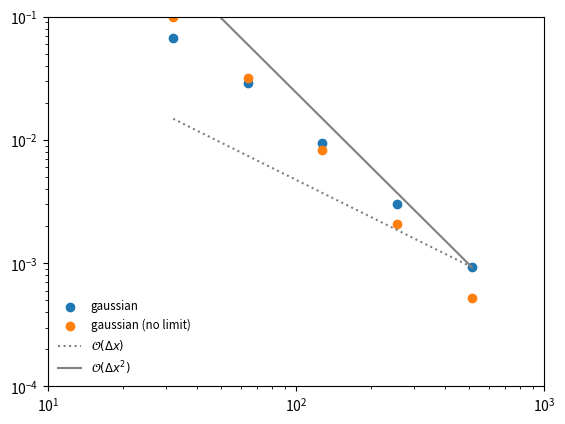

Recreate this plot in Python.
import numpy as np
import matplotlib.pyplot as plt

class FVGrid(object):

    def __init__(self, nx, ng, xmin=0.0, xmax=1.0):

        self.xmin = xmin
        self.xmax = xmax
        self.ng = ng
        self.nx = nx

        # python is zero-based.  Make easy intergers to know where the
        # real data lives
        self.ilo = ng
        self.ihi = ng+nx-1

        # physical coords -- cell-centered, left and right edges
        self.dx = (xmax - xmin)/(nx)
        self.x = xmin + (np.arange(nx+2*ng)-ng+0.5)*self.dx
        self.xl = xmin + (np.arange(nx+2*ng)-ng)*self.dx
        self.xr = xmin + (np.arange(nx+2*ng)-ng+1.0)*self.dx

        # storage for the solution
        self.a = self.scratch_array()
        self.ainit = self.scratch_array()

    def period(self, u):
        """ return the period for advection with velocity u """
        return (self.xmax - self.xmin)/u

    def scratch_array(self):
        """ return a scratch array dimensioned for our grid """
        return np.zeros((self.nx+2*self.ng), dtype=np.float64)

    def fill_BCs(self, atmp):
        """ fill all single ghostcell with periodic boundary conditions """

        # left boundary
        for n in range(self.ng):
            atmp[self.ilo-1-n] = atmp[self.ihi-n]

        # right boundary
        for n in range(self.ng):
            atmp[self.ihi+1+n] = atmp[self.ilo+n]

    def init_cond(self, ic):

        if ic == "tophat":
            self.a[np.logical_and(self.x >= 0.333, self.x <= 0.666)] = 1.0
        elif ic == "sine":
            self.a[:] = np.sin(2.0*np.pi*self.x/(self.xmax-self.xmin))
        elif ic == "gaussian":
            self.a[:] = 1.0 + np.exp(-60.0*(self.x - 0.5)**2)

        self.ainit[:] = self.a[:]

    def norm(self, e):
        """ return the norm of quantity e which lives on the grid """
        if not len(e) == (2*self.ng + self.nx):
            return None

        return np.sqrt(self.dx*np.sum(e[self.ilo:self.ihi+1]**2))


def flux_update(gr, u, a, limit=False):

    if not limit:
        # slope
        da = gr.scratch_array()
        da[gr.ilo-1:gr.ihi+2] = 0.5*(a[gr.ilo:gr.ihi+3] - a[gr.ilo-2:gr.ihi+1])

    else:
        # MC slope
        ib = gr.ilo-1
        ie = gr.ihi+1

        dc = gr.scratch_array()
        dl = gr.scratch_array()
        dr = gr.scratch_array()

        dc[ib:ie+1] = 0.5*(a[ib+1:ie+2] - a[ib-1:ie  ])
        dl[ib:ie+1] = a[ib+1:ie+2] - a[ib  :ie+1]
        dr[ib:ie+1] = a[ib  :ie+1] - a[ib-1:ie  ]

        # these where's do a minmod()
        d1 = 2.0*np.where(np.fabs(dl) < np.fabs(dr), dl, dr)
        d2 = np.where(np.fabs(dc) < np.fabs(d1), dc, d1)
        da = np.where(dl*dr > 0.0, d2, 0.0)

    # upwinding means that we take the left state always
    aint = gr.scratch_array()
    aint[gr.ilo:gr.ihi+2] = a[gr.ilo-1:gr.ihi+1] + 0.5*da[gr.ilo-1:gr.ihi+1]

    flux_diff = gr.scratch_array()
    flux_diff[gr.ilo:gr.ihi+1] = u*(aint[gr.ilo:gr.ihi+1] - aint[gr.ilo+1:gr.ihi+2])/gr.dx

    return flux_diff


def mol_update(C, u, nx, num_periods=1, init_cond="gaussian", limit=False):

    # create a grid
    gr = FVGrid(nx, ng=2)

    tmax = num_periods*gr.period(u)

    # setup initial conditions
    gr.init_cond(init_cond)

    # compute the timestep
    dt = C*gr.dx/u

    t = 0.0
    while t < tmax:

        if t + dt > tmax:
            dt = tmax - t

        # second-order RK integration
        gr.fill_BCs(gr.a)
        k1 = flux_update(gr, u, gr.a, limit=limit)

        atmp = gr.scratch_array()
        atmp[:] = gr.a[:] + 0.5*dt*k1[:]

        gr.fill_BCs(atmp)
        k2 = flux_update(gr, u, atmp, limit=limit)

        gr.a[:] += dt*k2[:]

        t += dt

    return gr

if __name__ == "__main__":

    C = 0.8
    u = 1.0
    nx = 64

    # without limiting
    gr = mol_update(C, u, nx, num_periods=1.0, init_cond="gaussian")

    plt.clf()
    plt.plot(gr.x, gr.a)
    plt.plot(gr.x, gr.ainit, ls=":")
    plt.savefig("advection_gaussian.png", dpi=150)

    gr = mol_update(C, u, nx, num_periods=1.0, init_cond="tophat")

    plt.clf()
    plt.plot(gr.x, gr.a)
    plt.plot(gr.x, gr.ainit, ls=":")
    plt.savefig("advection_tophat.png", dpi=150)


    # with limiting
    gr = mol_update(C, u, nx, num_periods=1.0, init_cond="gaussian", limit=True)

    plt.clf()
    plt.plot(gr.x, gr.a)
    plt.plot(gr.x, gr.ainit, ls=":")
    plt.savefig("advection_gaussian_limit.png", dpi=150)

    gr = mol_update(C, u, nx, num_periods=1.0, init_cond="tophat", limit=True)

    plt.clf()
    plt.plot(gr.x, gr.a)
    plt.plot(gr.x, gr.ainit, ls=":")
    plt.savefig("advection_tophat_limit.png", dpi=150)


    # convergence
    plt.clf()

    Ns = [32, 64, 128, 256, 512]
    err_gauss = []
    err_nolimit = []
    for nx in Ns:
        gr = mol_update(C, u, nx, num_periods=1.0, init_cond="gaussian", limit=True)
        gr_nolimit = mol_update(C, u, nx, num_periods=1.0, init_cond="gaussian", limit=False)
        err_gauss.append(gr.norm(gr.a - gr.ainit))
        err_nolimit.append(gr.norm(gr_nolimit.a - gr_nolimit.ainit))
        print(nx, err_gauss[-1], err_nolimit[-1])

    plt.scatter(Ns, err_gauss, label="gaussian")
    plt.scatter(Ns, err_nolimit, label="gaussian (no limit)")

    # plot a trend line
    N = np.asarray(Ns)
    err = np.asarray(err_gauss)
    plt.plot(N, err[-1]*(N[-1]/N), ls=":", color="0.5", label=r"$\mathcal{O}(\Delta x)$")
    plt.plot(N, err[-1]*(N[-1]/N)**2, ls="-", color="0.5", label=r"$\mathcal{O}(\Delta x^2)$")

    ax = plt.gca()
    ax.set_xscale("log")
    ax.set_yscale("log")
    plt.legend(frameon=False, fontsize="small", loc=3)
    plt.xlim(10, 1000)
    plt.ylim(1.e-4, 0.1)

    plt.savefig("convergence_limited.png", dpi=150)
